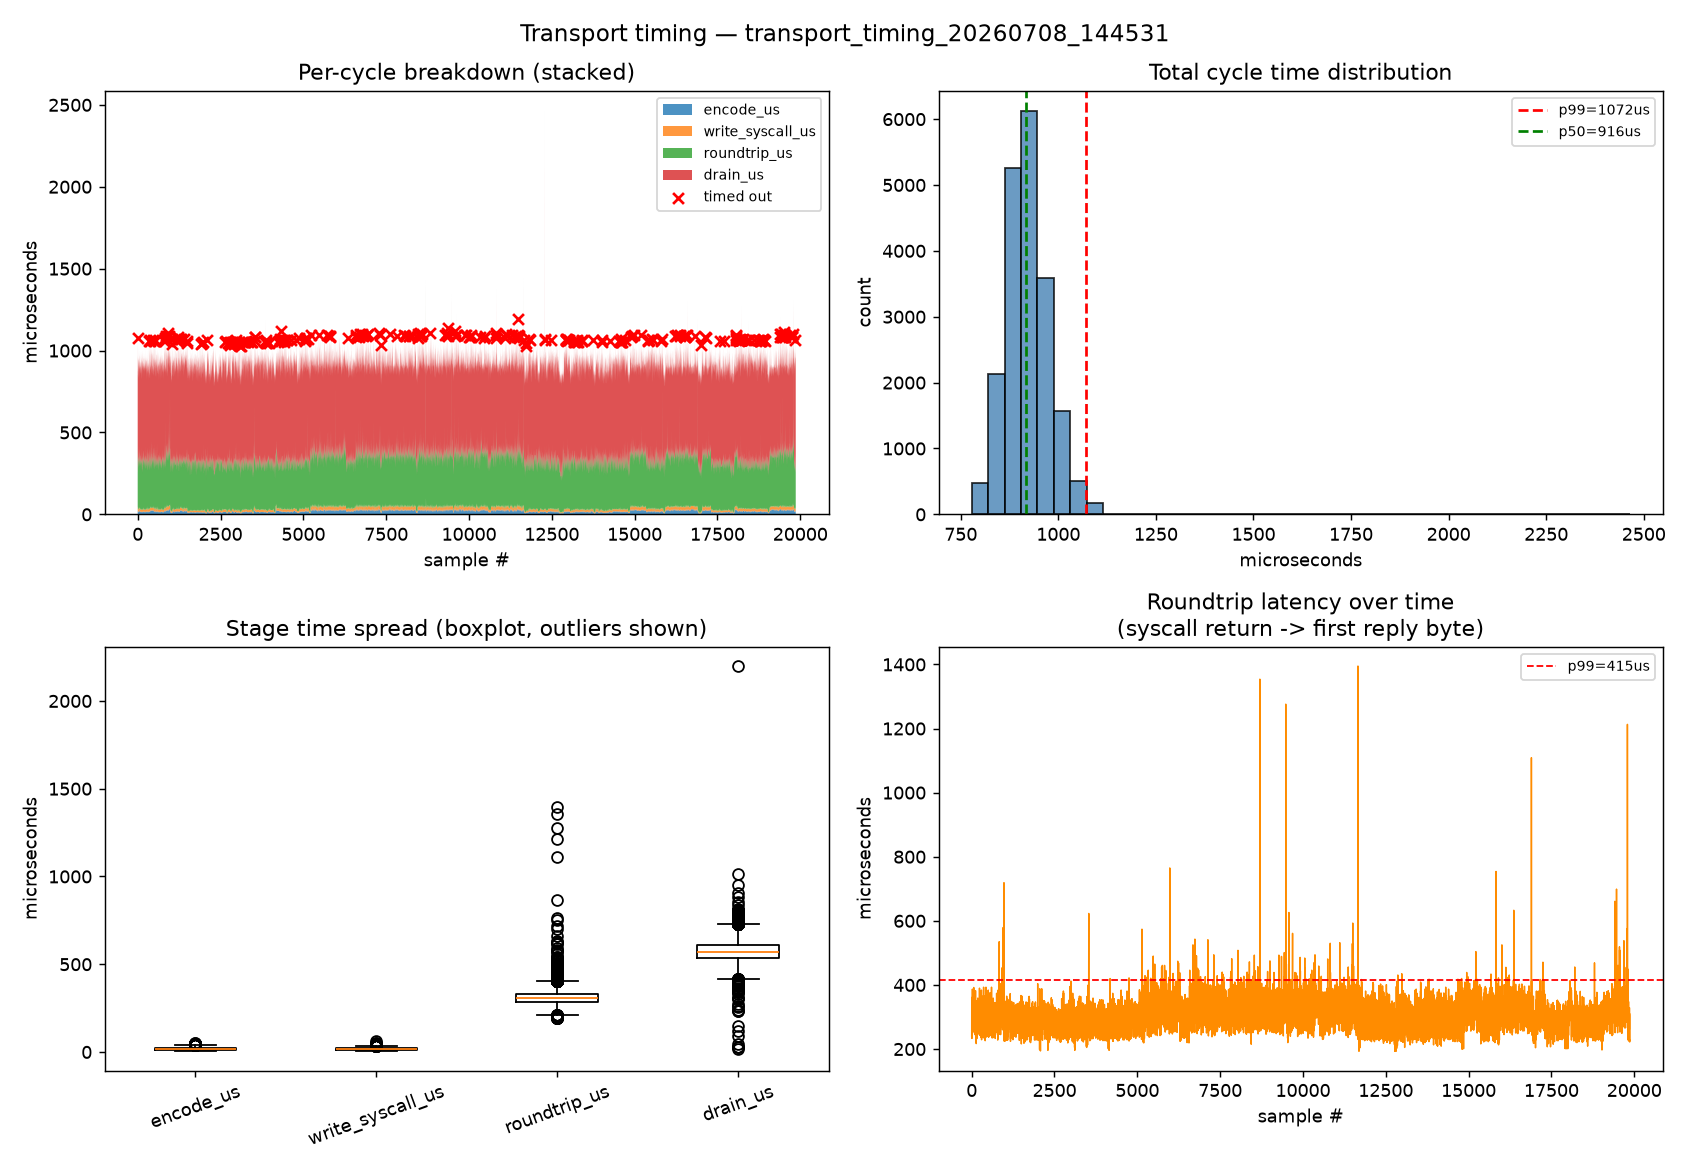

The file beside this chart, header and first rows:
sample, encode_us, write_syscall_us, roundtrip_us, drain_us, total_us, expected_replies, received_replies, timed_out
0, 20, 23, 239, 568, 850, 3, 3, 0
1, 24, 17, 273, 537, 851, 3, 3, 0
2, 17, 19, 360, 683, 1079, 3, 2, 1
3, 23, 22, 301, 544, 890, 3, 3, 0
4, 20, 24, 306, 522, 872, 3, 3, 0
5, 25, 20, 275, 555, 875, 3, 3, 0
6, 29, 21, 361, 563, 974, 3, 3, 0
7, 13, 15, 238, 672, 938, 3, 3, 0
8, 13, 14, 233, 704, 964, 3, 3, 0
9, 21, 18, 253, 535, 827, 3, 3, 0
10, 20, 14, 272, 558, 864, 3, 3, 0
11, 19, 14, 300, 608, 941, 3, 3, 0
12, 13, 14, 328, 597, 952, 3, 3, 0
13, 14, 16, 242, 680, 952, 3, 3, 0
14, 28, 18, 307, 523, 876, 3, 3, 0
15, 22, 21, 287, 576, 906, 3, 3, 0
16, 13, 14, 260, 735, 1022, 3, 3, 0
17, 13, 14, 326, 538, 891, 3, 3, 0
18, 13, 14, 307, 597, 931, 3, 3, 0
19, 13, 13, 324, 552, 902, 3, 3, 0
20, 13, 13, 287, 558, 871, 3, 3, 0
21, 13, 14, 316, 597, 940, 3, 3, 0
22, 16, 16, 387, 524, 943, 3, 3, 0
23, 18, 18, 340, 584, 960, 3, 3, 0
24, 17, 19, 323, 476, 835, 3, 3, 0
25, 17, 16, 253, 653, 939, 3, 3, 0
26, 16, 16, 313, 553, 898, 3, 3, 0
27, 16, 16, 293, 618, 943, 3, 3, 0
28, 16, 15, 250, 658, 939, 3, 3, 0
29, 17, 16, 292, 600, 925, 3, 3, 0
30, 16, 16, 315, 603, 950, 3, 3, 0
31, 16, 16, 284, 611, 927, 3, 3, 0
32, 18, 19, 292, 519, 848, 3, 3, 0
33, 24, 18, 283, 505, 830, 3, 3, 0
34, 16, 17, 307, 590, 930, 3, 3, 0
35, 16, 17, 323, 482, 838, 3, 3, 0
36, 17, 18, 301, 582, 918, 3, 3, 0
37, 16, 16, 256, 612, 900, 3, 3, 0
38, 17, 17, 295, 486, 815, 3, 3, 0
39, 16, 16, 295, 599, 926, 3, 3, 0
40, 16, 15, 265, 676, 972, 3, 3, 0
41, 16, 16, 376, 527, 935, 3, 3, 0
42, 27, 22, 306, 505, 860, 3, 3, 0
43, 24, 17, 261, 697, 999, 3, 3, 0
44, 24, 17, 315, 498, 854, 3, 3, 0
45, 24, 15, 353, 565, 957, 3, 3, 0
46, 23, 16, 293, 554, 886, 3, 3, 0
47, 23, 16, 265, 650, 954, 3, 3, 0
48, 24, 16, 303, 542, 885, 3, 3, 0
49, 23, 16, 303, 546, 888, 3, 3, 0
50, 23, 16, 290, 495, 824, 3, 3, 0
51, 24, 16, 287, 585, 912, 3, 3, 0
52, 24, 16, 298, 557, 895, 3, 3, 0
53, 24, 16, 268, 586, 894, 3, 3, 0
54, 23, 16, 281, 606, 926, 3, 3, 0
55, 23, 16, 264, 630, 933, 3, 3, 0
56, 24, 17, 296, 598, 935, 3, 3, 0
57, 25, 17, 289, 575, 906, 3, 3, 0
58, 14, 15, 353, 510, 892, 3, 3, 0
59, 16, 18, 298, 613, 945, 3, 3, 0
... 19,804 more rows
